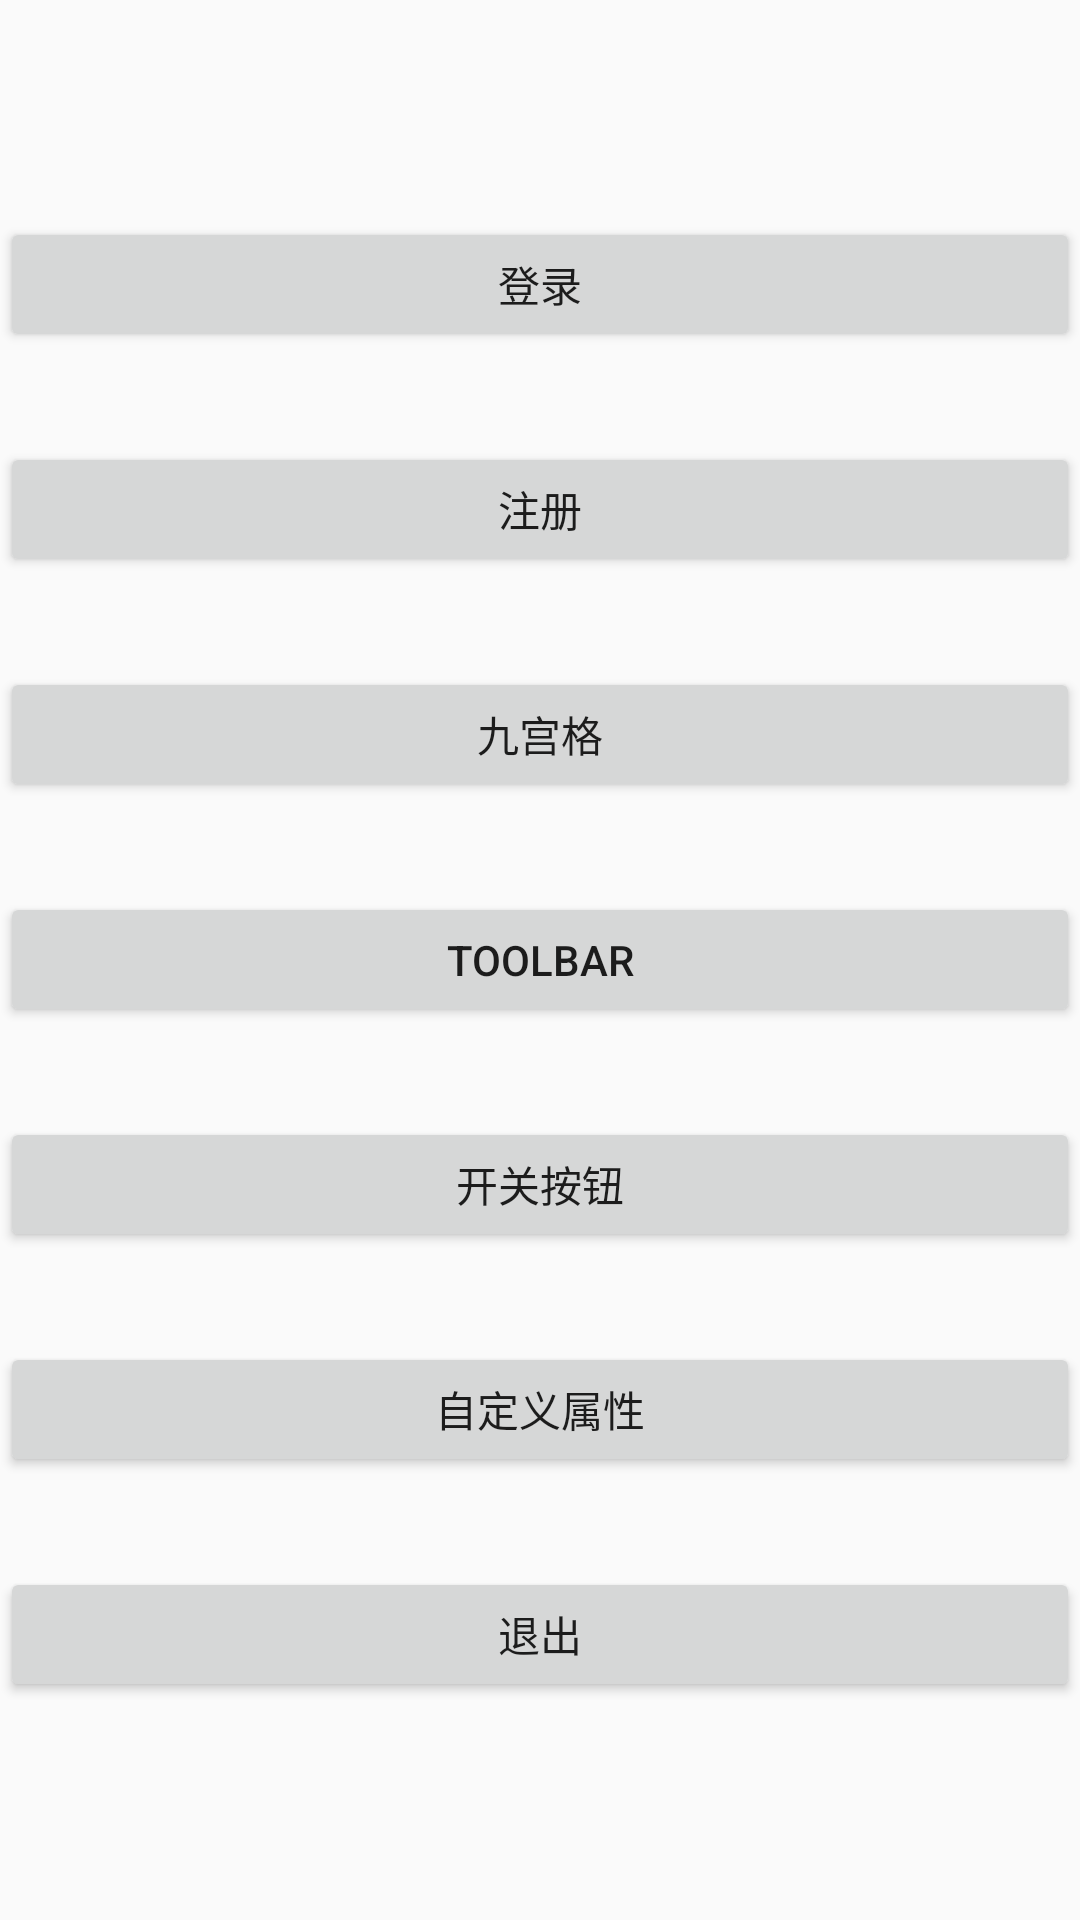

Write the Android layout XML for this screen, with the resource values it uses.
<!-- AndroidManifest.xml: application theme AppTheme -->
<!-- res/layout/activity_main.xml -->
<?xml version="1.0" encoding="utf-8"?>
<LinearLayout
    xmlns:android="http://schemas.android.com/apk/res/android"
    xmlns:app="http://schemas.android.com/apk/res-auto"
    xmlns:tools="http://schemas.android.com/tools"
    android:layout_width="match_parent"
    android:layout_height="match_parent"
    android:gravity="center_vertical"
    android:orientation="vertical">

    <Button
        android:id="@+id/login"
        android:layout_width="match_parent"
        android:layout_height="45dp"
        android:text="登录"
        tools:layout_editor_absoluteX="8dp"
        tools:layout_editor_absoluteY="0dp"/>

    <Button
        android:id="@+id/regist"
        android:layout_width="match_parent"
        android:layout_height="45dp"
        android:layout_marginTop="30dp"
        android:text="注册"
        tools:layout_editor_absoluteX="8dp"
        tools:layout_editor_absoluteY="0dp"/>

    <Button
        android:id="@+id/lock"
        android:layout_width="match_parent"
        android:layout_height="45dp"
        android:layout_marginTop="30dp"
        android:text="九宫格"
        tools:layout_editor_absoluteX="8dp"
        tools:layout_editor_absoluteY="0dp"/>
    <Button
        android:id="@+id/toolbar"
        android:layout_width="match_parent"
        android:layout_height="45dp"
        android:layout_marginTop="30dp"
        android:text="ToolBar"
        tools:layout_editor_absoluteX="8dp"
        tools:layout_editor_absoluteY="0dp"/>

    <Button
        android:id="@+id/switchBtn"
        android:layout_width="match_parent"
        android:layout_height="45dp"
        android:layout_marginTop="30dp"
        android:text="开关按钮"
        tools:layout_editor_absoluteX="8dp"
        tools:layout_editor_absoluteY="0dp"/>
    <Button
        android:id="@+id/attributes"
        android:layout_width="match_parent"
        android:layout_height="45dp"
        android:layout_marginTop="30dp"
        android:text="自定义属性"
        tools:layout_editor_absoluteX="8dp"
        tools:layout_editor_absoluteY="0dp"/>


    <Button
        android:id="@+id/exit"
        android:layout_width="match_parent"
        android:layout_height="45dp"
        android:layout_marginTop="30dp"
        android:text="退出"
        tools:layout_editor_absoluteX="8dp"
        tools:layout_editor_absoluteY="0dp"/>

</LinearLayout>
<!-- resources referenced by this layout -->
<resources>
  <style name="AppTheme" parent="Theme.AppCompat.Light.DarkActionBar">
          
          <item name="colorPrimary">@color/colorPrimary</item>
          <item name="colorPrimaryDark">@color/colorPrimaryDark</item>
          <item name="colorAccent">@color/colorAccent</item>
      </style>
  <color name="colorPrimary">#3F51B5</color>
  <color name="colorPrimaryDark">#303F9F</color>
  <color name="colorAccent">#FF4081</color>
</resources>
